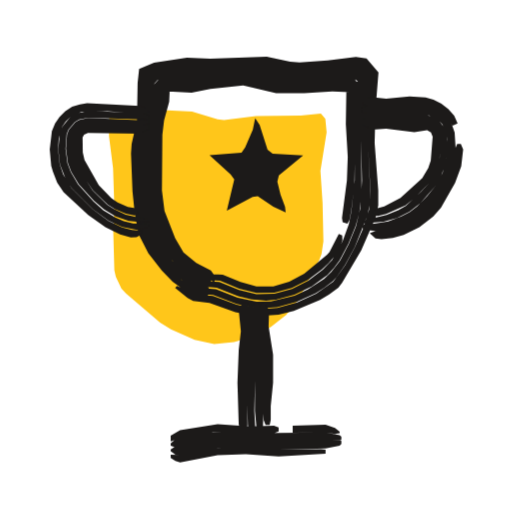
t = 0.00 s
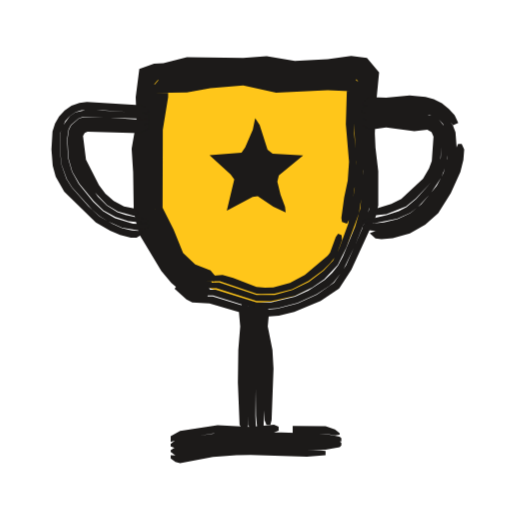
t = 0.53 s
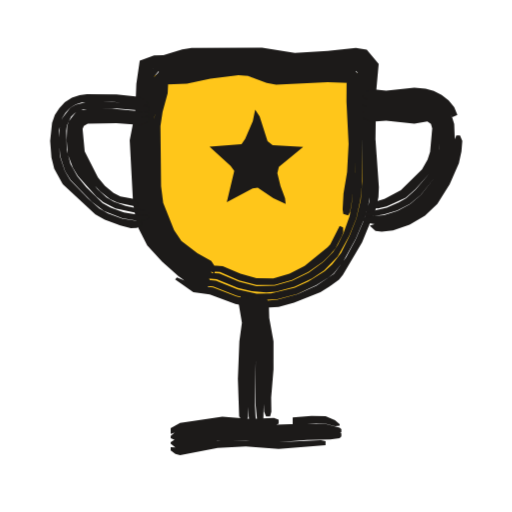
t = 1.04 s
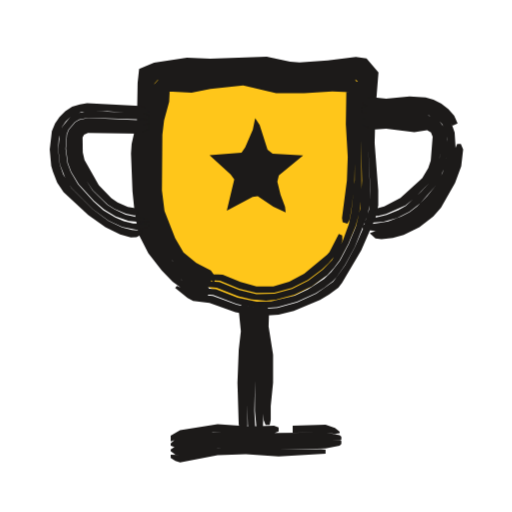
t = 1.53 s
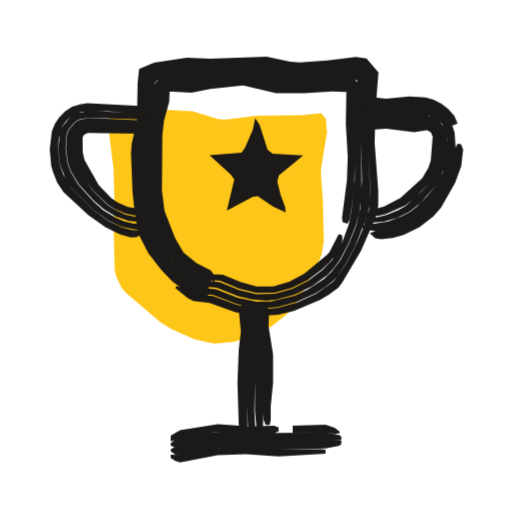
t = 2.10 s
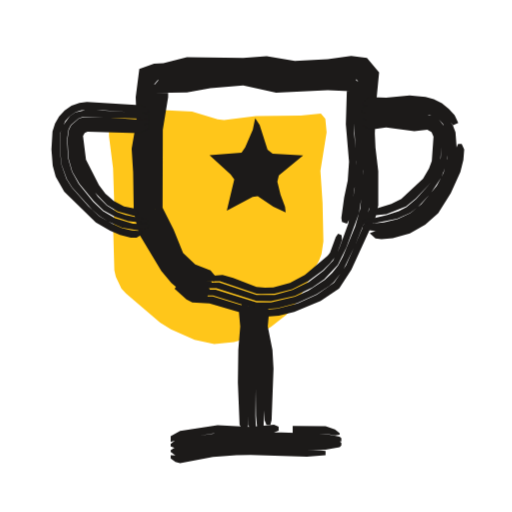
t = 2.57 s

The animated SVG that drew these frames (rendered in a browser with its animation timeline set to each time). Animation: 3 CSS @keyframes rules; one cycle of 3.04 s, repeats indefinitely.

<svg xmlns="http://www.w3.org/2000/svg" width="24" height="24" viewBox="0 0 24 24"><style>svg{--ai-spin:60deg}.ai-fill{animation:ai-fill 2600ms infinite}@keyframes ai-fill{0%,82%,100%{transform:translate(-1.9px,1.9px)}14%,70%{transform:translate(0,0)}}.ai-f1,.ai-f2{opacity:0}.ai-frame{animation:ai-boil 660ms steps(1,end) infinite}.ai-f1{animation-delay:-440ms}.ai-f2{animation-delay:-220ms}@keyframes ai-boil{0%{opacity:1}33.33%,100%{opacity:0}}.ai-target{transform-box:view-box;transform-origin:12px 12px;animation:ai-move 2600ms ease-in-out infinite}.ai-n1{animation-delay:70ms}.ai-n2{animation-delay:140ms}.ai-n3{animation-delay:210ms}@keyframes ai-move{0%,23.08%{transform:none}31.69%{transform:translateY(-1.5px)}44.62%,100%{transform:none}}@media (prefers-reduced-motion:reduce){*{animation:none!important}}</style><g class="ai-fill"><path d="M7.03 3.52l.27-.01 1.5-.29 2.1 .11 1.2 .36 .3 .04 1.5-.19 2.1-.02 .94-.1 .21 .25 .06 .63-.29 1.8 .1 1.5 .04 1.81-.09 .6-.11 .29-.97 1.85-.57 .71-.73 .57-.82 .44-.9 .26-.93 .1-.92-.2-1.11-.49-.51-.32-1.59-1.36-.22-.23-.26-.55-.07-.31-.05-1.79 .05-1.19-.06-1.8-.19-1.5 0-.6z" fill="#FFC61A"/></g><g fill="#1C1A19" class="ai-target"><g class="ai-frame ai-f0"><path d="M9.79 13.75l-.48-.1-.79-.52-.51-.47-.76-.96-.41-.87-.21-.94-.06-.69-.08-2.01 .03-.44 .26-1.54 .04-1.81 .4-.12 1.54-.19 3.3-.07 1.98 .26 2.64-.21 .37 .04 .33 .4-.13 2.09 .01 1.32 .1 1.99-.06 .92-.29 .9-.37 .85-.45 .84-.57 .78-.8 .56-.89 .41-.93 .26-.49 .04-.48 .01-.48-.09-.46-.11-1.11-.41-.75-.07-.94-.4-.08 .1 .58 .46 .26 .14 .77 .1 1.21 .43 1 .19 1.03-.07 .71-.18 1.23-.51 .43-.26 .43-.32 .17-.22 .9-1.52 .69-1.58 .11-.53 0-.71-.17-2.22 .04-1.54 .14-1.76-.56-.66-.5-.07-1.32 .16-1.32 .1-.44-.04-1.1-.23-2.64 .09-1.1-.05-1.54 .24-.7 .29-.07 .66-.03 1.76-.25 1.1-.03 .44 .07 1.78 .1 .98 .18 1.01 .46 .91 .63 .81 .51 .52 1.04 .76 .54 .04zM9.85 13.61l-.14-.22-.95-.54-.66-.6-.51-.73-.37-.82-.23-.86-.08-.89-.03-1.54 .04-.88 .27-1.76-.05-1.19 .08 .06 4.18-.28 2.42 .3 2.64-.15 .44 0 .09 .11-.1 1.76 .08 3.08-.08 1.31-.21 .85-.33 .81-.41 .79-.41 .53-.34 .32-.76 .5-.62 .29-1.11 .27-.67 .01-.89-.19-1.02-.39-.72-.06-.99-.24-.06 .08 .9 .42 .74 .07 1.1 .42 .68 .15 .51 .04 .71-.04 .93-.26 .88-.4 .4-.26 .4-.3 .17-.19 .41-.58 .45-.83 .6-1.51 .09-.48 .03-.68-.09-1.99 0-1.32 .14-2.1-.35-.41-.37-.04-2.64 .21-1.98-.26-3.3 .07-1.54 .19-.42 .13-.04 1.82-.26 1.54-.03 .44 .08 2.01 .07 .7 .2 .94 .42 .87 .57 .78 .51 .49 .98 .69 .25 .06 .29-.09zM9.98 13.35l-.13-.25-.88-.5-.63-.55-.45-.7-.52-1.37-.13-1.04-.01-2.19 .09-.88 .22-1.1 .02-.44-.04-.44-.09-.15-.21 .22 1.76-.05 2.42-.24 1.32 .25 .88 .08 3.16-.13-.13-.14-.01 .11-.06 1.76 .07 1.54 0 1.32-.16 1.44-.12 .61-.28 .77-.5 .9-.44 .46-.68 .52-.76 .38-.82 .23-.85 .02-.82-.2-.92-.37-1.75-.1-.05 .06 .25 .1 .71 .15 .71 .06 1.01 .39 .64 .16 .67 .05 .46-.04 .87-.24 .81-.39 .74-.53 .3-.33 .27-.36 .41-.78 .33-.81 .18-.63 .11-.86-.04-3.52 .11-1.99-.11-.14-.45 0-2.64 .16-2.42-.3-4.18 .28-.11-.05 .05 1.21-.27 1.76-.04 .88 .03 1.54 .08 .89 .23 .87 .37 .82 .68 .9 .5 .45 .75 .46 .21 .08 .25-.02zM10.13 13.01l-.25-.34-.68-.35-.6-.49-.39-.67-.5-1.27-.12-.96 .02-2.62 .08-.66 .24-.88 .02-.44-.06-.44-.15 .03-.52 .4 .44-.05 1.32 .07 .88-.17 1.54-.17 1.54 .37 1.32 0 1.32-.08 1.1 .04-.44-.49-.03 1.98 .09 1.54-.04 1.1-.23 1.76 .03 .19 .22 .08 .1-.18 .08-.42 .15-1.21 .03-1.54-.05-1.76 .07-1.66 .12 .11-3.18 .13-.88-.08-1.32-.25-2.42 .24-1.76 .06 .18-.2 .08 .16 .04 .44-.01 .44-.22 1.1-.09 .88 0 2.19 .13 1.05 .19 .61 .34 .77 .45 .7 .64 .56 1.08 .6zM15.88 10.97l-.44 .85-.12 .13-1.06 .88-.7 .37-.75 .22-.79 0-.75-.2-.83-.35-.47-.02-.48 .1-.05 .08 .18 .09 .69 .04 .9 .37 .81 .2 .84-.01 .82-.22 .75-.38 .67-.5 .31-.3 .27-.31 .3-.57 .07-.17-.01-.23z"/><path d="M7 5.84l-.44 .07-2.39-.07-.3 .06-.25 .18-.09 .13-.08 .33-.01 .42 .09 .62 .16 .37 .66 .96 .69 .67 .33 .21 .53 .23 .39 .08 .19-.06 .01-.09-.15-.19-.35-.06-.48-.21-.29-.2-.59-.61-.67-1.18-.08-.36-.01-.7 .07-.13 .18-.08 2.44 .04 .44-.19zM7 5.66l-2.86-.13-.42 .09-.19 .11-.3 .35-.09 .22-.05 .67 .09 .67 .16 .42 .35 .57 .71 .78 .48 .41 .54 .32 .61 .22 .86 .08 .11-.03-.11-.13-1-.22-.54-.25-.33-.22-.68-.67-.53-.81-.26-.54-.07-.4-.01-.63 .02-.17 .15-.28 .38-.21 2.54 .05 .44-.12zM7 5.4l-.44-.1-1.76-.08-.69-.02-.55 .13-.26 .15-.38 .46-.11 .29-.08 .76 .08 .72 .27 .69 .27 .41 1 .99 .74 .54 .64 .3 .7 .14 .46-.09 .11-.09 0-.06-.11-.04-.66-.03-.43-.1-.4-.18-.55-.33-.47-.42-.72-.8-.34-.57-.16-.42-.09-.67 .05-.69 .09-.22 .3-.35 .2-.12 .43-.09 2.86 .1zM7 5.26l-.22-.21-.22-.09-2.48-.12-.34 .05-.36 .11-.32 .21-.27 .27-.21 .31-.15 .36-.1 .85 .07 .78 .08 .27 .2 .51 .3 .45 1.15 1.06 .81 .58 .69 .34 .5 .14 .27-.01 .27-.16 0-.13-.49-.05-.46-.12-.64-.3-.74-.55-1-1-.38-.63-.16-.47-.08-.72 .03-.48 .16-.57 .17-.25 .22-.21 .53-.25 1.19-.02 1.76 .13 .22-.04z"/><path d="M17 4.91l.22 .08 2.69-.01 .6 .21 .27 .2 .43 .5 .24-.11-.16-.36-.27-.3-.33-.26-.37-.19-.37-.1-.75-.05-1.1 .11-.66-.08-.22 .06-.22 .24zM21.43 6.75l-.1 .24-.09 .73-.16 .47-.33 .67-.42 .61-.52 .52-.39 .29-.43 .23-.69 .24-.72 .09-.25 .09 .27 .24 .28 .04 .53-.06 .51-.14 .74-.36 .65-.5 .36-.41 .66-1.17 .29-.78 .09-.79-.11-.25zM17 5.28l.22 .05 2.89 .08 .45 .23 .17 .18 .21 .46 .03 .24-.04 .91-.18 .66-.32 .6-.42 .52-.46 .46-.35 .27-.39 .21-.61 .23-.65 .11-.44 .02-.11 .06 0 .12 .11 .08 .72 .09 .48-.07 .47-.14 .66-.34 .59-.45 .48-.57 .5-.85 .27-.71 .08-.74-.05-.78-.11-.32-.4-.53-.27-.2-.31-.14-.57-.1-1.55 .05-.66-.05-.44 .13zM17 5.58l.44 .09 2.58 .05 .34 .14 .13 .13 .16 .35 .01 .2-.05 .85-.17 .61-.29 .54-.41 .45-.72 .66-.35 .2-.55 .23-1.01 .24-.11 .09 0 .06 .98-.08 .63-.18 .58-.29 .51-.4 .73-.83 .22-.39 .25-.64 .08-.68-.03-.7-.08-.24-.31-.41-.21-.14-.48-.13-2.87-.04zM17 5.87l.44 .21 .66-.05 1.32 .16 .6-.09 .18 .11 .08 .2-.09 1.12-.12 .35-.28 .47-1.02 .93-.76 .39-.35 .1-.15 .16 .02 .17 .19 .02 .38-.09 .9-.4 .45-.37 .7-.72 .3-.54 .14-.4 .08-1.06-.01-.2-.16-.35-.13-.14-.34-.14-2.59-.05-.44-.07z"/><path d="M12.25 14.2l-.05 .22 .05 .88 .12 1.32-.03 2.64 .02 .44 .09 .22 .19 0 .05-.22 0-.66 .11-1.1 0-1.32-.21-1.32 .02-.66-.06-.22-.21-.22zM11.92 14.2l-.05 .22 .09 1.98-.01 2.86 .14 1.54 .08 0 .15-.66 .1-2.86-.01-.88-.13-1.1 0-.66-.15-.44zM11.74 14.2l-.16 .22-.02 .22 .08 .88-.07 2.86 .05 1.54 .16 .66 .11 .22 .07 0 .03-.22-.07-1.32 .07-2.86-.1-1.98-.12-.22zM11.34 14.2l-.14 .44 .09 .88-.1 .88-.06 1.54 .06 1.98 .16 .22 .19 0 .06-.22-.02-1.76 .07-2.64-.07-.88 .06-.44z"/><path d="M8 20.69l.44-.16 1.54-.27 2.2 .06 .66-.01 .22-.09 0-.19-.22-.08-1.1 .04-1.54-.11-1.76 .28-.44 .26zM13.72 20.28l1.54-.01 .44 .07 .22-.04 0-.07-.22-.17-.44-.15-1.54 .04zM8 20.89l.22 .08 1.98-.33 2.64 .06 3.16-.08 0-.15-.08-.07-.66-.13-3.3 .03-1.76-.08-1.76 .29-.22 .08-.22 .19zM8 21.15l.22 .16 .22 .02 1.76-.32 1.32-.01 1.54 .08 2.2-.06 .66-.13 .08-.08 0-.14-.08-.05-3.08 .04-2.64-.07-1.98 .34-.22 .14zM8 21.46l.22 .15 .22 .06 1.76-.33 1.32-.05 1.54 .11 2.2-.13 0-.19-.22-.03-1.98 .03-1.76-.1-1.32 .04-1.54 .3-.44-.01z"/><path d="M11.96 5.54l.21 .31 .37 1.17 .24 .18 1.43 .08-1.14 .94-.07 .3 .15 .6 .21 .57 .03 .27-.58-.27-.73-.49-.24 .03-1.21 .64 .35-1.46-.17-.24-.99-.9 1.5-.11 .17-.25 .36-.83z"/></g><g class="ai-frame ai-f1"><path d="M9.8 13.73l-.46-.12-.77-.54-.72-.61-.65-.73-.42-.87-.21-.96-.14-2.93 .25-1.54 .16-2.02 .82-.09 1.32-.27 2.2-.11 .88 .05 1.76 .24 2.86-.18 .37 .04 .34 .41-.1 1.44 .01 2.2 .07 1.77-.05 .92-.27 .91-.37 .87-.45 .84-.58 .79-.82 .55-.89 .4-.94 .26-.49 .04-.74-.04-.69-.16-1.1-.42-.74-.08-.95-.39-.08 .1 .85 .59 .77 .11 1.2 .44 1 .2 1.03-.06 .72-.19 1.24-.5 .43-.26 .44-.32 .18-.22 .9-1.53 .66-1.6 .11-.53 .02-.46-.16-2.25 .03-2.2 .12-1.32-.56-.67-.51-.08-1.32 .14-1.54 .09-1.54-.25-3.3 .02-.44 .07-.88 .27-.44 .01-.67 .24-.16 1.09-.05 1.32-.26 1.32 .16 2.99 .19 1.02 .47 .92 .7 .76 .75 .67 .81 .59 .52 .05zM9.87 13.58l-.14-.22-.92-.57-.69-.56-.45-.5-.13-.18-.38-.83-.18-.65-.1-.89-.06-2.43 .28-1.76 .07-1.39 .05 .1 .44-.02 1.54-.23 1.98-.17 .44 .02 1.76 .3 3.08-.12 .44 .01 .1 .13-.07 1.32 .05 3.96-.07 .87-.2 .86-.32 .82-.4 .8-.42 .54-.35 .32-.78 .49-.62 .28-1.12 .27-.67 .01-.89-.2-1.02-.4-.72-.07-.99-.23-.06 .08 .91 .41 .73 .08 1.1 .43 .68 .16 .52 .04 .71-.04 .93-.25 .89-.4 .6-.38 .22-.17 .44-.56 .59-1.06 .37-.87 .21-.65 .09-.49 .03-.68-.07-1.77 0-1.98 .11-1.66-.35-.43-.38-.05-2.86 .19-1.54-.22-1.1-.07-2.42 .13-1.1 .25-.44 .02-.39 .08-.16 2.03-.26 1.54 .14 2.94 .21 .95 .43 .88 .64 .73 .73 .61 .77 .55 .24 .07 .28-.09zM9.99 13.32l-.13-.25-.84-.53-.66-.51-.28-.31-.25-.34-.33-.78-.2-.61-.1-.84-.04-2.62 .08-.66 .24-1.1 .05-.88-.07-.13-.24 .26 1.1-.07 2.86-.37 .44 .04 .88 .25 .66 .09 3.61-.11-.13-.12-.01 .11-.03 1.1 .06 1.98-.02 1.54-.15 1.44-.1 .62-.28 .78-.27 .57-.23 .35-.45 .46-.69 .5-.77 .38-.82 .23-.86 .02-.82-.21-.92-.38-1.45-.09-.3-.01-.05 .06 .96 .24 .71 .06 1 .41 .65 .16 .68 .06 .45-.04 .88-.23 .82-.39 .56-.38 .64-.65 .54-.98 .33-.82 .19-.85 .07-.65-.01-4.18 .08-1.33-.11-.15-.46-.02-3.08 .13-1.76-.3-.44-.02-1.98 .17-1.54 .23-.44 .02-.08-.09-.07 1.41-.24 1.32-.05 .66 .11 2.88 .23 .88 .39 .83 .58 .69 .7 .56 .73 .49 .19 .09 .25-.02zM10.14 12.99l-.24-.36-.65-.37-.75-.57-.34-.5-.51-1.28-.1-.78-.03-2.82 .1-.66 .24-.88 .04-.88-.68 .49 1.54-.06 1.1-.23 1.32-.17 .44 .04 .88 .33 .44 .08 2.42-.12 1.32 .05-.43-.46-.01 1.32 .1 1.98-.07 1.32-.17 1.02-.04 .74 .03 .2 .23 .08 .09-.18 .07-.42 .15-1.22 .04-1.76-.05-2.2 .06-1 .1 .1-3.62 .1-.66-.09-.88-.25-.44-.03-3.08 .39-.88 .05 .21-.25 .06 .15-.05 .88-.31 1.76 .04 2.63 .1 .84 .19 .62 .34 .77 .39 .52 .81 .65 1.04 .65zM15.92 10.99l-.44 .86-.12 .13-1.08 .88-.71 .37-.76 .22-.79-.01-.75-.21-.83-.36-.47-.03-.47 .1-.06 .08 .18 .09 .69 .04 .9 .39 .81 .21 .85 0 .82-.23 .76-.37 .69-.49 .31-.3 .27-.32 .3-.57 .07-.18-.01-.23z"/><path d="M7 5.84l-.44 .05-1.1-.09-1.45 .03-.29 .13-.11 .11-.14 .29-.01 .18 .04 .84 .1 .39 .36 .71 .34 .47 .4 .42 .46 .36 .36 .17 .77 .16 .19-.05 .01-.1-.15-.18-.7-.13-.32-.16-.4-.33-.33-.39-.62-1.22-.1-1.06 .06-.14 .18-.1 1.35-.03 1.1 .08 .44-.17zM7 5.66l-1.76-.17-1.1 .01-.44 .09-.19 .12-.28 .37-.08 .22-.03 .67 .06 .67 .24 .63 .23 .38 .86 .95 .33 .28 .57 .29 1.04 .22 .55 0-.11-.13-1-.21-.56-.2-.34-.2-.43-.4-.59-.78-.27-.52-.18-.57-.04-.84 .01-.17 .14-.29 .11-.11 .27-.12 1.45-.04 1.1 .09 .44-.1zM7 5.4l-.44-.12-1.32-.11-1.13 0-.56 .13-.26 .16-.37 .48-.11 .29-.05 .76 .06 .72 .23 .71 .26 .41 .99 1.02 .57 .43 .86 .35 .7 .11 .46-.07 .11-.09 0-.05-.11-.06-.44-.01-.64-.11-.62-.22-.38-.21-.77-.75-.42-.51-.32-.58-.17-.66-.03-.89 .03-.24 .2-.42 .17-.17 .41-.19 1.55-.03 1.54 .13zM7 5.26l-.22-.22-.22-.1-1.1-.11-1.39-.02-.34 .05-.36 .12-.33 .21-.26 .28-.21 .32-.13 .37-.09 .84 .06 .78 .13 .53 .4 .72 1.53 1.42 .44 .24 .73 .28 .49 .12 .28-.01 .26-.15 0-.14-.94-.14-.67-.25-.41-.23-.53-.47-.83-.86-.25-.42-.24-.71-.04-1.2 .15-.57 .16-.26 .21-.22 .26-.17 .29-.09 1.41-.04 1.54 .17 .22-.04z"/><path d="M17 4.93l.22 .08 .88 .01 1.81-.05 .61 .21 .27 .2 .41 .51 .24-.11-.15-.36-.26-.31-.33-.26-.37-.19-.38-.1-.53-.05-1.32 .14-.66-.07-.22 .06-.22 .24zM21.39 6.75l-.1 .24-.08 .72-.15 .47-.33 .67-.4 .62-.5 .55-.39 .29-.43 .24-.7 .25-.73 .1-.25 .08 .27 .24 .29 .04 .53-.06 .78-.27 .72-.42 .58-.55 .58-.93 .43-.98 .12-.55 .04-.5-.11-.25zM17 5.31l.22 .04 2.9 .04 .24 .09 .37 .34 .12 .22 .09 .49-.05 .89-.17 .66-.31 .6-.68 .86-.51 .43-.59 .31-.63 .2-.89 .08-.11 .06 0 .12 .11 .08 .47 .09 .74-.07 .71-.26 .43-.23 .4-.3 .5-.56 .63-1.06 .25-.71 .08-.73-.03-.78-.1-.32-.38-.54-.27-.2-.31-.15-.58-.09-1.33 .08-.88-.05-.44 .13zM17 5.61l.44 .08 .66-.02 1.1 .07 .83-.03 .34 .14 .12 .14 .14 .35 0 .2-.05 .85-.16 .6-.29 .54-.65 .76-.44 .4-.35 .2-.56 .24-1.02 .24-.11 .09 0 .06 .55 0 .44-.07 .63-.19 .59-.3 .51-.43 .69-.85 .32-.6 .17-.66 .04-.89-.08-.49-.12-.22-.38-.34-.24-.09-3.12-.05zM17 5.9l.44 .2 .66-.05 1.32 .14 .61-.1 .17 .12 .06 .21-.1 1.1-.12 .36-.26 .46-.99 .97-.77 .41-.35 .11-.15 .15 .01 .17 .19 .02 .4-.09 .9-.42 .45-.39 .66-.74 .3-.54 .13-.4 .08-1.05 0-.2-.14-.35-.12-.15-.35-.15-.83 .04-1.1-.07-.66 .02-.44-.06z"/><path d="M12.21 14.2l-.03 .22 .22 1.98-.04 2.86 .02 .44 .09 .22 .19 0 .06-.22-.01-.66 .11-1.32 0-1.32-.2-1.1-.02-.66-.08-.22-.21-.22zM11.89 14.2l-.04 .22 .15 1.54-.03 3.3 .15 1.54 .08 0 .14-.66 .11-3.74-.18-1.76-.17-.44zM11.71 14.2l-.15 .22-.01 .22 .13 .88-.1 2.42 .02 1.32 .08 .88 .24 .66 .08 0 .02-.22-.08-1.32 .08-3.3-.15-1.54-.13-.22zM11.31 14.2l-.12 .44 .15 .88-.12 .88-.07 1.76 .06 1.76 .17 .22 .19 0 .06-.22-.04-1.76 .1-2.64-.12-.88 .03-.44z"/><path d="M8 20.74l.44-.15 1.76-.29 2.2 .06 .44-.01 .22-.09 0-.19-.22-.08-1.1 .04-1.32-.1-1.98 .29-.44 .25zM13.72 20.29l1.1-.05 .44 .02 .44 .11 .22-.02 0-.07-.22-.19-.44-.18-.66-.02-.88 .07zM8 20.94l.22 .09 2.2-.34 2.42 .05 1.76-.12 1.4 .05 0-.15-.08-.08-.66-.17-.66-.02-2.64 .09-1.54-.07-1.98 .3-.22 .08-.22 .18zM8 21.2l.22 .17 .22 .02 1.76-.32 1.32-.03 1.54 .08 1.32-.1 1.1-.02 .44-.06 .08-.08 0-.14-.08-.06-.88-.06-1.98 .1-2.64-.06-2.2 .34-.22 .14zM8 21.51l.22 .16 .22 .06 1.76-.33 1.32-.07 1.54 .11 2.2-.17 0-.19-.22-.05-1.98 .09-1.98-.1-1.1 .07-1.54 .29-.44-.02z"/><path d="M11.96 5.54l.21 .31 .37 1.17 .24 .18 1.43 .08-1.14 .94-.07 .3 .15 .6 .21 .57 .03 .27-.58-.27-.73-.49-.24 .03-1.21 .64 .35-1.46-.17-.24-.99-.9 1.5-.11 .17-.25 .36-.83z"/></g><g class="ai-frame ai-f2"><path d="M9.79 13.74l-.49-.07-.84-.47-.35-.33-.3-.38-.5-.82-.45-.84-.14-.45-.14-.73 0-1.58-.06-1.1 .18-1.32 .12-2.25 2.16-.33 3.3-.06 1.54 .2 2.64-.19 .6 .06 .34 .42-.15 2.1 .01 .88 .13 1.54-.09 1.81-.32 .89-.76 1.72-.56 .81-.81 .56-.9 .41-.95 .25-.49 .04-.74-.06-1.8-.56-.78-.02-.92-.44-.09 .1 .56 .5 .27 .14 .81 .05 1.92 .57 .58 .06 .75-.05 .72-.18 1.24-.51 .87-.59 .57-.88 1.14-2.48 .12-.53 0-1.61-.13-1.1-.03-.66 .05-1.32 .15-1.55-.57-.68-.74-.09-1.1 .15-1.54 .09-1.32-.23-1.1 .08-2.64-.03-1.1 .28-.44 .02-.69 .25-.17 1.32 .04 1.1-.23 1.32 .07 1.1 .03 1.88 .24 1 1.05 1.75 .47 .56 .22 .19 .87 .53 .56 .01zM9.86 13.6l-.15-.21-1.01-.47-.48-.47-.14-.18-.84-1.57-.23-.63-.08-.67 .02-1.33-.04-1.1 .19-1.98 .05-1.41 .07 .09 .22 0 1.98-.21 1.98-.1 2.2 .23 3.08-.12 .23 .01 .1 .14-.12 2.2 .14 2.2-.14 1.75-.24 .84-.58 1.42-.22 .41-.28 .35-.35 .33-.77 .5-.62 .29-1.13 .26-.67 0-1.92-.59-.75 0-.98-.29-.06 .08 .43 .27 .46 .19 .77 .02 1.79 .56 .74 .07 .49-.04 .94-.24 .9-.41 .59-.39 .21-.17 .44-.57 .53-1.1 .62-1.49 .1-.48 .06-1.57-.13-1.54 0-.88 .16-2.1-.35-.44-.61-.06-2.64 .19-1.54-.2-3.3 .06-2.17 .34-.1 1.16-.02 1.1-.19 1.32 .06 1.1 0 1.58 .14 .73 .14 .45 .46 .85 .49 .82 .31 .38 .35 .33 .84 .47 .26 .05 .29-.1zM9.98 13.34l-.13-.24-.94-.44-.59-.59-.74-1.49-.31-.79-.01-3.26 .21-1.76 .04-.88-.07-.14-.22 .25 4.18-.33 1.32 .22 .66 .05 3.39-.1-.12-.12-.01 .12-.07 1.54 .13 2.2-.08 1.31-.3 1.61-.42 1.15-.29 .57-.44 .47-.69 .52-.77 .38-.83 .23-.86 0-1.75-.58-.73 .02-1.04-.11-.04 .06 .23 .12 .71 .18 .74 0 1.88 .6 .68 .01 1.12-.25 .82-.4 .56-.38 .63-.67 .4-.81 .6-1.63 .16-1.08 .04-1.1-.12-2.2 .13-1.99-.12-.16-.24-.02-3.08 .13-2.2-.23-2.2 .11-1.76 .2-.22 0-.1-.07-.05 1.42-.2 1.98 .05 1.1-.02 1.33 .08 .67 .23 .64 .84 1.58 .15 .18 .48 .47 .21 .11 .81 .37 .26-.03zM10.14 13l-.27-.32-.72-.29-.57-.54-.44-1.08-.52-1.03 .01-3.65 .25-1.54 0-.66-.13 .04-.53 .42 1.54-.02 1.1-.2 1.54-.13 1.54 .34 2.42-.11 1.32 .06-.41-.45-.06 1.98 .15 1.76-.06 .88-.17 .8-.13 .95 .03 .19 .23 .08 .1-.18 .1-.41 .21-1.43 .03-1.1-.1-1.1-.01-.88 .08-1.54 .02-.13 .1 .09-3.41 .11-1.98-.28-4.18 .33 .19-.23 .06 .16-.04 .88-.21 1.98 .03 1.32-.03 1.3 .08 .62 .9 1.91 .22 .35 .47 .44 1.14 .53zM15.85 10.95l-.11 .15-.27 .74-.11 .14-1.07 .91-.7 .37-.78 .21-.39 .02-.4-.04-1.09-.42-.5-.14-.7 .05-.29 .09-.05 .08 .19 .08 .72-.01 1.72 .58 .21 .02 .64-.01 .83-.22 .76-.38 .68-.51 .31-.3 .26-.32 .18-.4 .14-.39-.02-.23z"/><path d="M7 5.82l-.44 .06-2.56-.09-.29 .15-.11 .12-.1 .31 .1 1.2 .24 .53 .51 .81 .66 .7 .51 .3 .76 .21 .2-.06 0-.1-.14-.18-.53-.11-.48-.25-.39-.34-.3-.4-.61-1.19-.14-1.12 .08-.14 .13-.06 2.46 .07 .44-.19zM7 5.64l-1.98-.14-1.11-.01-.22 .07-.35 .31-.11 .21-.07 .45 .05 .88 .18 .64 .33 .56 .67 .81 .46 .44 .56 .31 .61 .2 .87 .09 .11-.03-.11-.13-1.01-.22-.38-.14-.5-.31-.41-.41-.54-.79-.43-.87-.1-1.19 .1-.3 .1-.12 .28-.14 2.56 .09 .44-.12zM7 5.38l-.44-.1-2.46-.14-.57 .13-.26 .18-.35 .49-.09 .3-.02 .74 .07 .72 .25 .69 .25 .4 .94 1.04 .35 .3 .4 .25 .65 .29 .71 .12 .46-.08 .11-.09 0-.05-.11-.06-.66-.03-.84-.25-.56-.33-.47-.45-.67-.83-.32-.57-.18-.64-.05-.88 .07-.46 .11-.21 .36-.31 .22-.08 3.1 .11zM7 5.24l-.22-.22-.22-.09-2.49-.15-.35 .04-.37 .13-.32 .22-.26 .29-.19 .33-.12 .37-.05 .84 .06 .77 .14 .51 .4 .71 1.48 1.43 .67 .39 .47 .2 .5 .13 .27 0 .27-.16 0-.14-.49-.04-.46-.11-.44-.19-.62-.35-.51-.48-.78-.87-.26-.41-.24-.69-.07-.72 .02-.75 .24-.56 .2-.23 .27-.18 .29-.1 .98 0 1.98 .15 .22-.04z"/><path d="M17 4.92l.22 .07 1.76-.08 .93 .04 .62 .22 .27 .2 .44 .5 .24-.11-.17-.36-.27-.3-.33-.26-.38-.19-.38-.11-.75-.07-1.1 .11-.66-.03-.22 .07-.22 .25zM21.47 6.75l-.1 .24-.08 .74-.16 .47-.34 .68-.42 .62-.52 .54-.39 .3-.44 .21-.72 .22-.72 .07-.25 .09 .27 .24 .28 .04 .53-.05 .8-.22 .72-.41 .61-.54 .59-.93 .45-1 .14-.56 .04-.5-.12-.25zM17 5.3l.22 .04 1.32-.05 1.58 .09 .46 .23 .18 .19 .22 .47 .03 .48-.03 .68-.19 .67-.32 .61-.72 .86-.52 .42-.6 .28-.64 .16-.88 .08-.11 .07 0 .11 .11 .08 .72 .09 .96-.18 .69-.31 .59-.47 .48-.59 .5-.85 .27-.73 .09-.74-.06-.79-.12-.32-.41-.54-.59-.35-.58-.11-.67-.01-1.54 .04-.44 .15zM17 5.6l.44 .06 .88-.06 1.71 .09 .35 .15 .14 .14 .16 .35 .02 .21-.04 .86-.17 .61-.3 .55-.68 .76-.46 .39-.36 .19-.57 .19-1.01 .23-.11 .09 0 .07 .55-.02 1.07-.21 .6-.27 .36-.27 .61-.65 .5-.75 .25-.65 .08-.68-.03-.71-.09-.25-.32-.41-.21-.14-.49-.14-1.56-.05-1.32 .05zM17 5.89l.22 .13 .22 .05 .66-.1 1.32 .18 .61-.07 .2 .11 .09 .22-.08 1.13-.13 .36-.28 .47-1.02 .96-.47 .23-.68 .21-.15 .16 .02 .17 .58-.06 .92-.36 .46-.38 .7-.74 .31-.55 .13-.4 .08-1.08-.02-.2-.16-.36-.14-.14-.35-.15-1.72-.09-.88 .06-.44-.04z"/><path d="M12.27 14.2l-.05 .22-.01 .88 .15 1.32 .02 2.64 .02 .44 .09 .22 .18 0 .06-.22 .09-2.42-.05-.88-.22-1.1 .06-.66-.05-.22-.2-.22zM11.94 14.2l-.05 .22 0 1.1 .08 1.32 .03 2.64 .12 1.32 .08 0 .15-.66 .08-2.42-.02-1.1-.16-1.32 .03-.66-.03-.22-.1-.22zM11.77 14.2l-.17 .22-.03 .22 .02 3.52 .06 1.76 .16 .66 .11 .22 .08 0 .02-.22-.05-1.1 .03-2.42-.09-2.64-.11-.22zM11.36 14.2l-.16 .44 .06 .66-.09 1.1-.02 1.54 .08 1.98 .16 .22 .18 0 .07-.22-.06-5.28 .08-.44z"/><path d="M8 20.72l.44-.14 1.54-.26 1.98 0 .88-.05 .22-.08 0-.19-.22-.09-1.1 .1-1.54-.08-1.76 .27-.44 .25zM13.72 20.3l1.54 .03 .44 .08 .22-.03 0-.08-.22-.17-.44-.15-1.54-.01zM8 20.92l.22 .09 2.2-.33 5.58 .01 0-.15-.08-.07-.66-.13-2.42-.08-1.1 .06-1.32-.05-1.98 .28-.22 .08-.22 .18zM8 21.18l.22 .17 .22 .02 1.76-.3 1.76-.05 2.42 .08 .88-.02 .66-.12 .08-.08 0-.13-.08-.06-3.08-.07-2.42 .01-2.2 .33-.22 .14zM8 21.49l.22 .16 .22 .06 1.54-.29 1.1-.08 .66-.02 2.64 .09 .88-.07 0-.2-.22-.03-3.3-.1-1.54 .04-1.76 .31-.44-.02z"/><path d="M11.96 5.54l.21 .31 .37 1.17 .24 .18 1.43 .08-1.14 .94-.07 .3 .15 .6 .21 .57 .03 .27-.58-.27-.73-.49-.24 .03-1.21 .64 .35-1.46-.17-.24-.99-.9 1.5-.11 .17-.25 .36-.83z"/></g></g></svg>
